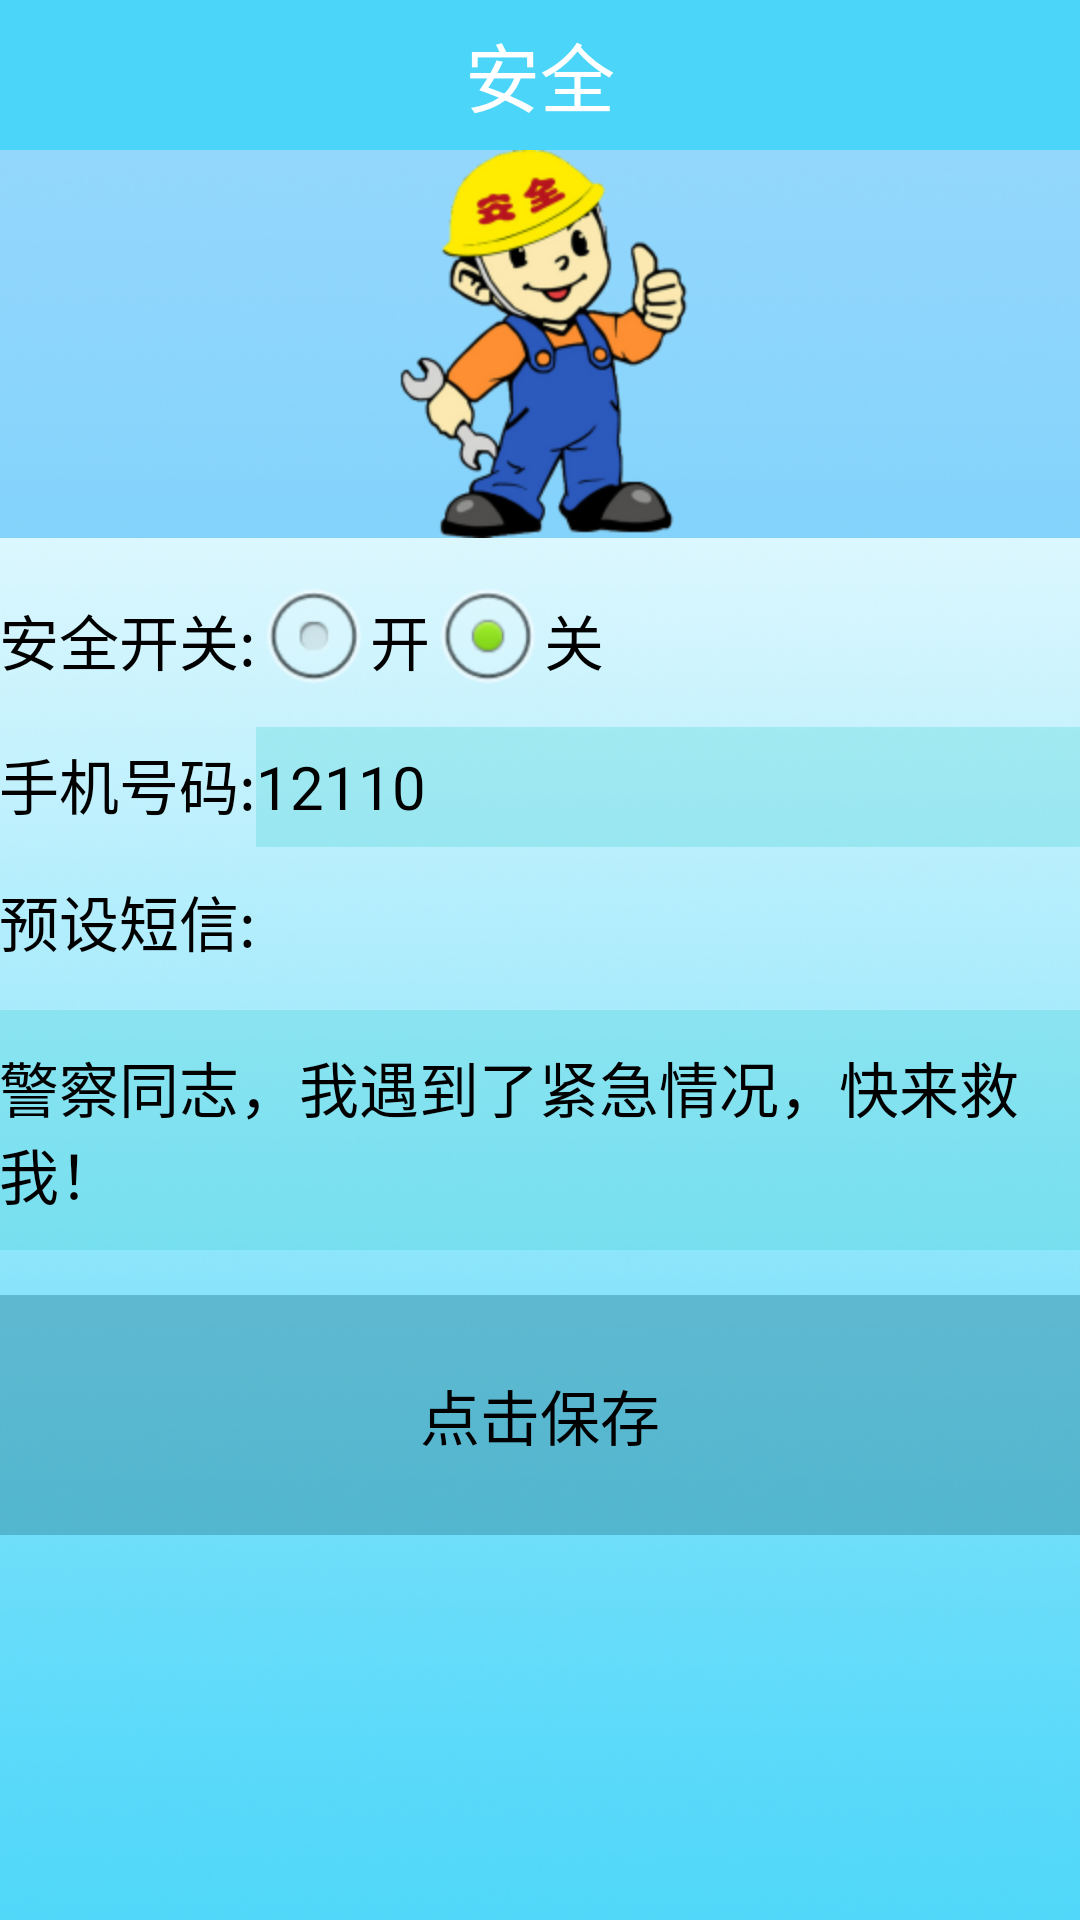

This screen was rendered from an Android layout file. Write that file and the resources it references.
<!-- AndroidManifest.xml: application theme android:Theme.NoTitleBar -->
<!-- res/layout/activity_safe.xml -->
<?xml version="1.0" encoding="utf-8"?>
<LinearLayout xmlns:android="http://schemas.android.com/apk/res/android"
    xmlns:tools="http://schemas.android.com/tools"
    android:layout_width="match_parent"
    android:layout_height="match_parent"
    android:orientation="vertical" >

    <RelativeLayout
        android:layout_width="match_parent"
        android:layout_height="50dp"
        android:background="#4BD6F9"
        android:orientation="horizontal" >

        <TextView
            android:layout_width="wrap_content"
            android:layout_height="match_parent"
            android:layout_alignParentLeft="true"
            android:layout_alignParentRight="true"
            android:gravity="center"
            android:text="安全"
            android:textColor="#ffffff"
            android:textSize="25sp" />
    </RelativeLayout>

    <LinearLayout
        android:layout_width="match_parent"
        android:layout_height="match_parent"
        android:background="@drawable/w_123"
        android:orientation="vertical"
        android:paddingBottom="@dimen/activity_vertical_margin"
        android:paddingLeft="@dimen/activity_horizontal_margin"
        android:paddingRight="@dimen/activity_horizontal_margin"
        android:paddingTop="@dimen/activity_vertical_margin" >

        <ImageView
            android:layout_width="match_parent"
            android:layout_height="wrap_content"
            android:background="#6f0ea3f9"
            android:gravity="center"
            android:src="@drawable/safe" />

        <Space
            android:layout_width="10dp"
            android:layout_height="10dp" />

        <LinearLayout
            android:layout_width="match_parent"
            android:layout_height="wrap_content"
            android:orientation="horizontal" >

            <TextView
                android:layout_width="wrap_content"
                android:layout_height="match_parent"
                android:gravity="center"
                android:text="安全开关:"
                android:textColor="#000000"
                android:textSize="20sp" />

            <RadioGroup
                android:id="@+id/sbuttongroup1"
                android:layout_width="wrap_content"
                android:layout_height="match_parent"
                android:orientation="horizontal" >

                <RadioButton
                    android:id="@+id/openbutton1"
                    android:layout_width="wrap_content"
                    android:layout_height="wrap_content"
                    android:text="开"
                    android:textColor="#000000"
                    android:textSize="20sp" />

                <RadioButton
                    android:id="@+id/closebutton1"
                    android:layout_width="wrap_content"
                    android:layout_height="wrap_content"
                    android:checked="true"
                    android:text="关"
                    android:textColor="#000000"
                    android:textSize="20sp" />
            </RadioGroup>
        </LinearLayout>

        <Space
            android:layout_width="10dp"
            android:layout_height="5dp" />

        <LinearLayout
            android:layout_width="match_parent"
            android:layout_height="wrap_content"
            android:orientation="horizontal" >

            <TextView
                android:layout_width="wrap_content"
                android:layout_height="wrap_content"
                android:text="@string/number"
                android:textColor="#000000"
                android:textSize="20sp" />

            <EditText
                android:id="@+id/phone_number1"
                android:layout_width="fill_parent"
                android:layout_height="40sp"
                android:background="#4033CCCC"
                android:numeric="integer"
                android:text="12110"
                android:textColor="#000000"
                android:textSize="20sp" />
        </LinearLayout>

        <Space
            android:layout_width="10dp"
            android:layout_height="10dp" />

        <TextView
            android:layout_width="fill_parent"
            android:layout_height="wrap_content"
            android:text="@string/content"
            android:textColor="#000000"
            android:textSize="20sp" />

        <Space
            android:layout_width="10dp"
            android:layout_height="15dp" />

        <EditText
            android:id="@+id/sent_content1"
            android:layout_width="fill_parent"
            android:layout_height="80sp"
            android:background="#4033CCCC"
            android:minLines="4"
            android:text="警察同志，我遇到了紧急情况，快来救我！"
            android:textColor="#000000"
            android:textSize="20sp" />

        <Space
            android:layout_width="10dp"
            android:layout_height="15dp" />

        <Button
            android:id="@+id/sent_button1"
            android:layout_width="fill_parent"
            android:layout_height="80dp"
            android:background="#903F98AF"
            android:gravity="center"
            android:text="@string/button"
            android:textColor="#000000"
            android:textSize="20sp" />
    </LinearLayout>

</LinearLayout>
<!-- resources referenced by this layout -->
<resources>
  <!-- drawable safe: png bitmap (drawable-hdpi, 31948 bytes) -->
  <!-- drawable w_123: png bitmap (drawable-hdpi, 305739 bytes) -->
  <string name="button">点击保存</string>
  <string name="content">预设短信:</string>
  <string name="number">手机号码:</string>
</resources>
